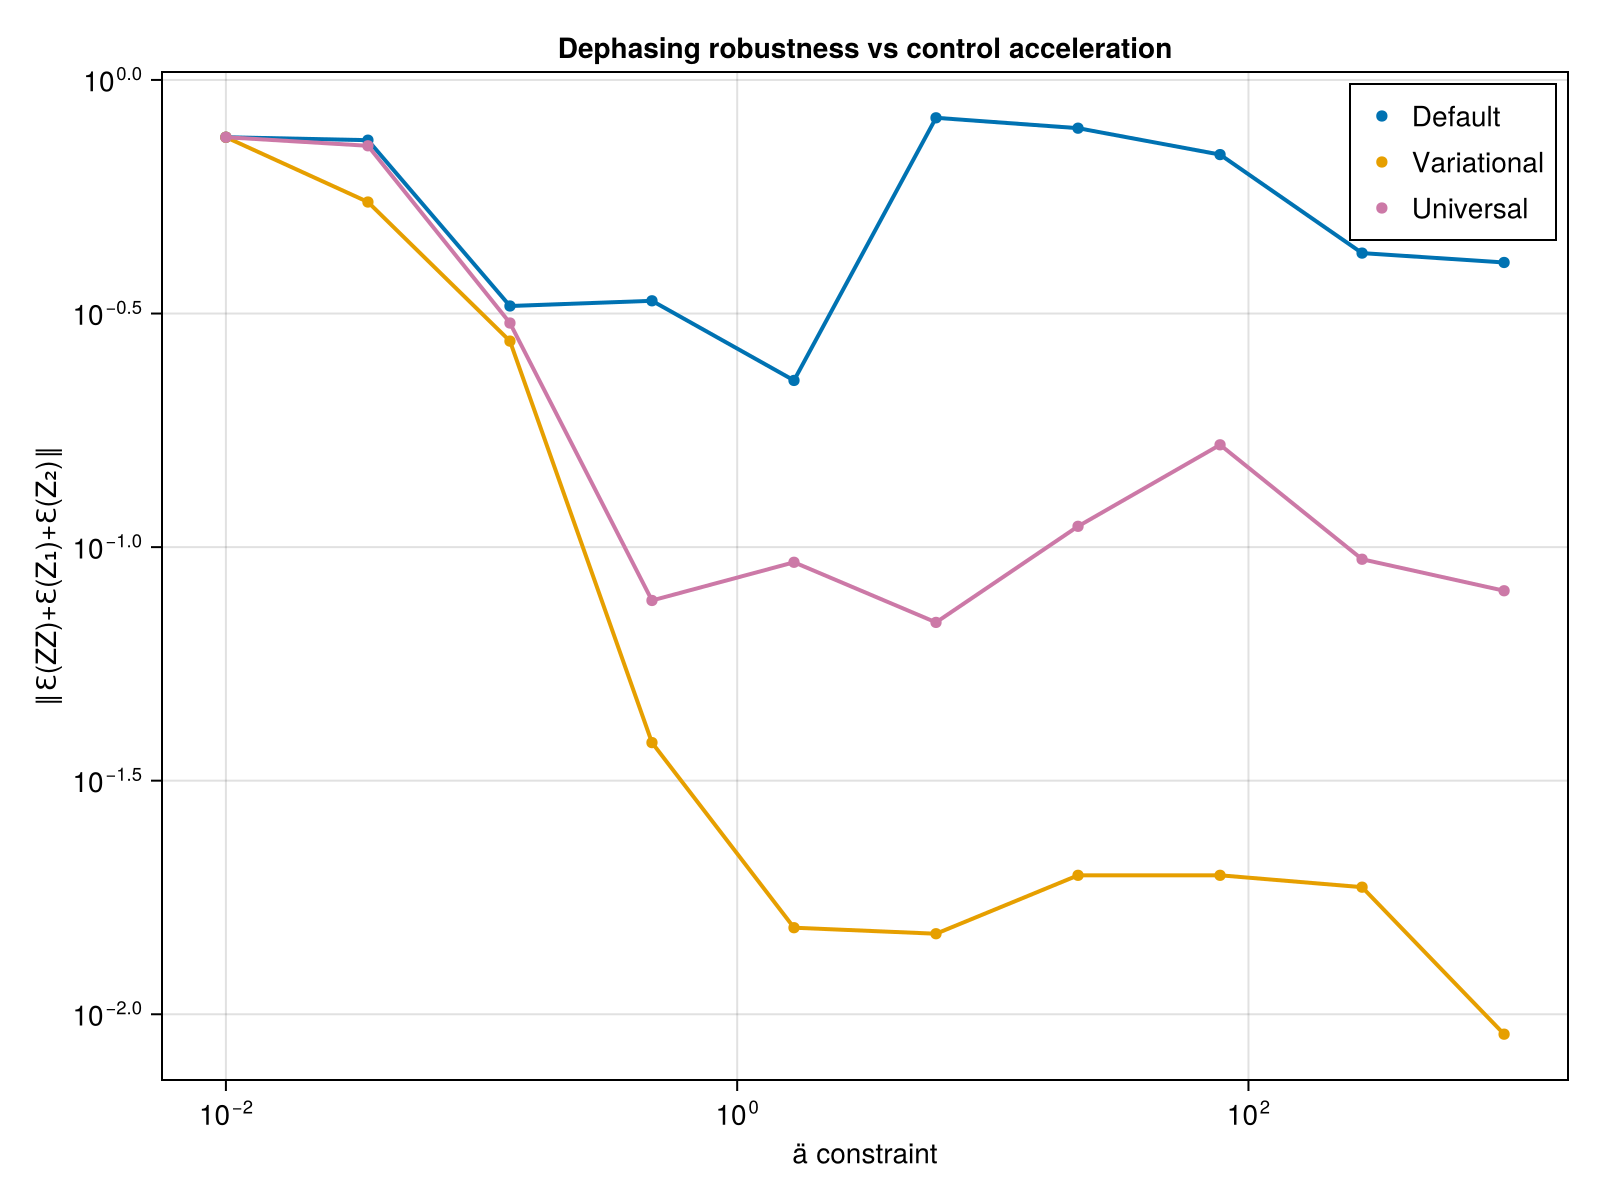

Values plotted in this chart, from the file beside it:
ä_vals, def_avg_vec, uni_avg_vec, var_avg_vec, def_F_vec, var_F_vec, uni_F_vec, var_full_vec, def_full_vec, uni_full_vec
0.01, 0.754, 0.754, 0.754, 0.9965, 0.9965, 0.9965, Any[0.7472975920431033, 0.74729759286941…, Any[0.7472927121568326, 0.74729271187214…, Any[0.7471664324720912, 0.74716643158050…
0.03594, 0.7432, 0.7229, 0.5479, 1, 0.9423, 0.9998, Any[0.20682017745269754, 0.2096379817391…, Any[0.7288846978293314, 0.72888469893511…, Any[0.6662148698655221, 0.66636148106879…
0.1292, 0.3282, 0.3018, 0.276, 0.9412, 0.9999, 0.9993, Any[0.13637465147566327, 0.2502103503152…, Any[0.19644524272008673, 0.2181641570176…, Any[0.19932735907461777, 0.2077859728893…
0.4642, 0.3367, 0.07687, 0.03815, 0.9997, 0.9999, 0.9989, Any[0.24447754131851607, 0.1976676188086…, Any[0.25724352781216564, 0.3302306212061…, Any[0.26305221164313947, 0.1276445663758…
1.668, 0.2274, 0.0928, 0.01532, 0.9942, 0.9998, 0.9999, Any[0.2544568832441323, 0.36524135405356…, Any[0.5431827738073478, 0.19986413909447…, Any[0.12764784551531672, 0.2461508384027…
5.995, 0.8298, 0.069, 0.01487, 0.982, 0.9999, 1, Any[0.330266336915993, 0.206254553438115…, Any[0.06680562754420806, 0.0669135396473…, Any[0.1986966089330915, 0.08013427866940…
21.54, 0.7884, 0.1108, 0.01984, 0.9033, 0.9999, 1, Any[0.476511769918746, 0.245141798491175…, Any[0.1436451901993101, 0.14075983555924…, Any[0.07250329322479669, 0.0475850120388…
77.43, 0.6922, 0.1656, 0.01984, 0.9998, 0.9999, 0.9999, Any[0.52959082835647, 0.1921903538033704…, Any[0.010261552448967964, 0.010249587342…, Any[0.023782367534841222, 0.158412916326…
278.3, 0.426, 0.09419, 0.01871, 0.869, 0.9999, 0.9999, Any[0.0517060488767808, 0.53540373251523…, Any[0.10237330717700366, 0.0678968941545…, Any[0.06271521378272214, 0.1316604501120…
1000, 0.4067, 0.08064, 0.009065, 0.9977, 1, 1, Any[0.23063171632048488, 0.2638358581509…, Any[0.03144881905433917, 0.1675387592605…, Any[0.06319023185396445, 0.0784491751090…
